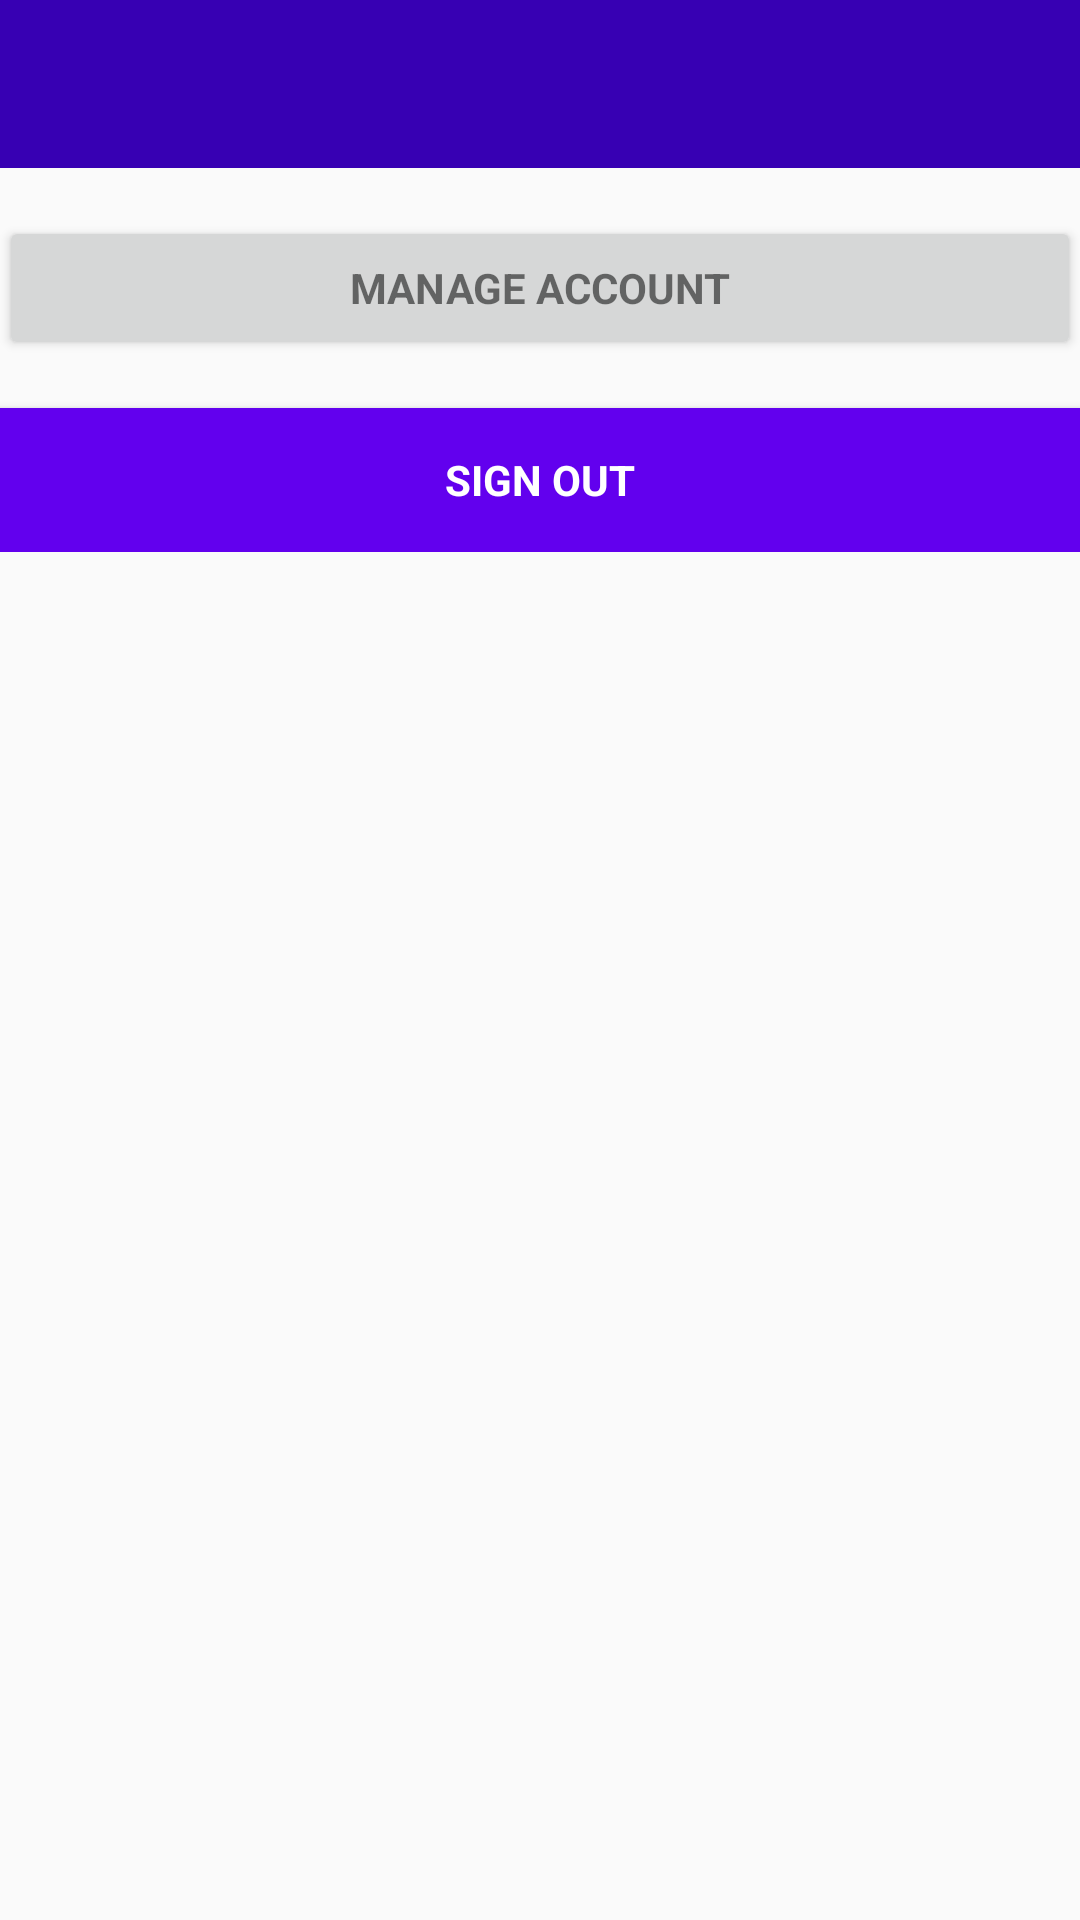

Produce the Android XML layout that renders to this screen, including the resource entries it uses.
<!-- AndroidManifest.xml: activity theme AppTheme.NoActionBar -->
<!-- res/layout/activity_main.xml -->
<?xml version="1.0" encoding="utf-8"?>
<android.support.design.widget.CoordinatorLayout xmlns:android="http://schemas.android.com/apk/res/android"
    xmlns:app="http://schemas.android.com/apk/res-auto"
    xmlns:tools="http://schemas.android.com/tools"
    android:layout_width="match_parent"
    android:layout_height="match_parent"
    android:fitsSystemWindows="true"
    tools:context=".MainActivity">

    <android.support.design.widget.AppBarLayout
        android:layout_width="match_parent"
        android:layout_height="wrap_content"
        android:theme="@style/AppTheme.AppBarOverlay"
        app:elevation="0dp">

        <android.support.v7.widget.Toolbar
            android:id="@+id/toolbar"
            android:layout_width="match_parent"
            android:layout_height="?attr/actionBarSize"
            android:background="?attr/colorPrimaryDark"
            app:layout_scrollFlags="scroll|enterAlways"
            app:popupTheme="@style/AppTheme.PopupOverlay" />

    </android.support.design.widget.AppBarLayout>

    <LinearLayout
        android:layout_width="match_parent"
        android:layout_height="wrap_content"
        android:paddingBottom="@dimen/activity_vertical_margin"
        android:paddingLeft="@dimen/activity_horizontal_margin"
        android:paddingRight="@dimen/activity_horizontal_margin"
        android:paddingTop="@dimen/activity_vertical_margin"
        app:layout_behavior="@string/appbar_scrolling_view_behavior"
        android:orientation="vertical">

        <GridView
            android:id="@+id/activity_main_chargers"
            android:layout_width="wrap_content"
            android:layout_height="wrap_content"
            android:columnWidth="90dp"
            android:numColumns="2"
            android:layout_gravity="center"
            android:background="#8c898f"
            android:verticalSpacing="2dp"
            android:horizontalSpacing="2dp"
            android:orientation="horizontal"
            tools:context=".GridXMLActivity" />

        <Button
            android:id="@+id/manage_account_button"
            style="?android:textAppearanceSmall"
            android:layout_width="match_parent"
            android:layout_height="wrap_content"
            android:layout_marginTop="16dp"
            android:text="@string/manage_account"
            android:textStyle="bold" />

        <Button
            android:id="@+id/sign_out"
            style="?android:textAppearanceSmall"
            android:layout_width="match_parent"
            android:layout_height="wrap_content"
            android:layout_marginTop="16dp"
            android:background="@color/colorPrimary"
            android:text="@string/btn_sign_out"
            android:textColor="@android:color/white"
            android:textStyle="bold" />

    </LinearLayout>

</android.support.design.widget.CoordinatorLayout>
<!-- resources referenced by this layout -->
<resources>
  <string name="btn_sign_out">Sign Out</string>
  <string name="manage_account">Manage Account</string>
  <style name="AppTheme.AppBarOverlay" parent="ThemeOverlay.AppCompat.Dark.ActionBar" />
  <style name="AppTheme.PopupOverlay" parent="ThemeOverlay.AppCompat.Light" />
  <style name="AppTheme.NoActionBar">
          <item name="windowActionBar">false</item>
          <item name="windowNoTitle">true</item>
      </style>
  <!-- not gathered from this repository: default colours our renderer supplied (Android Studio template values) -->
  <color name="colorPrimary">#FF6200EE</color>
</resources>
